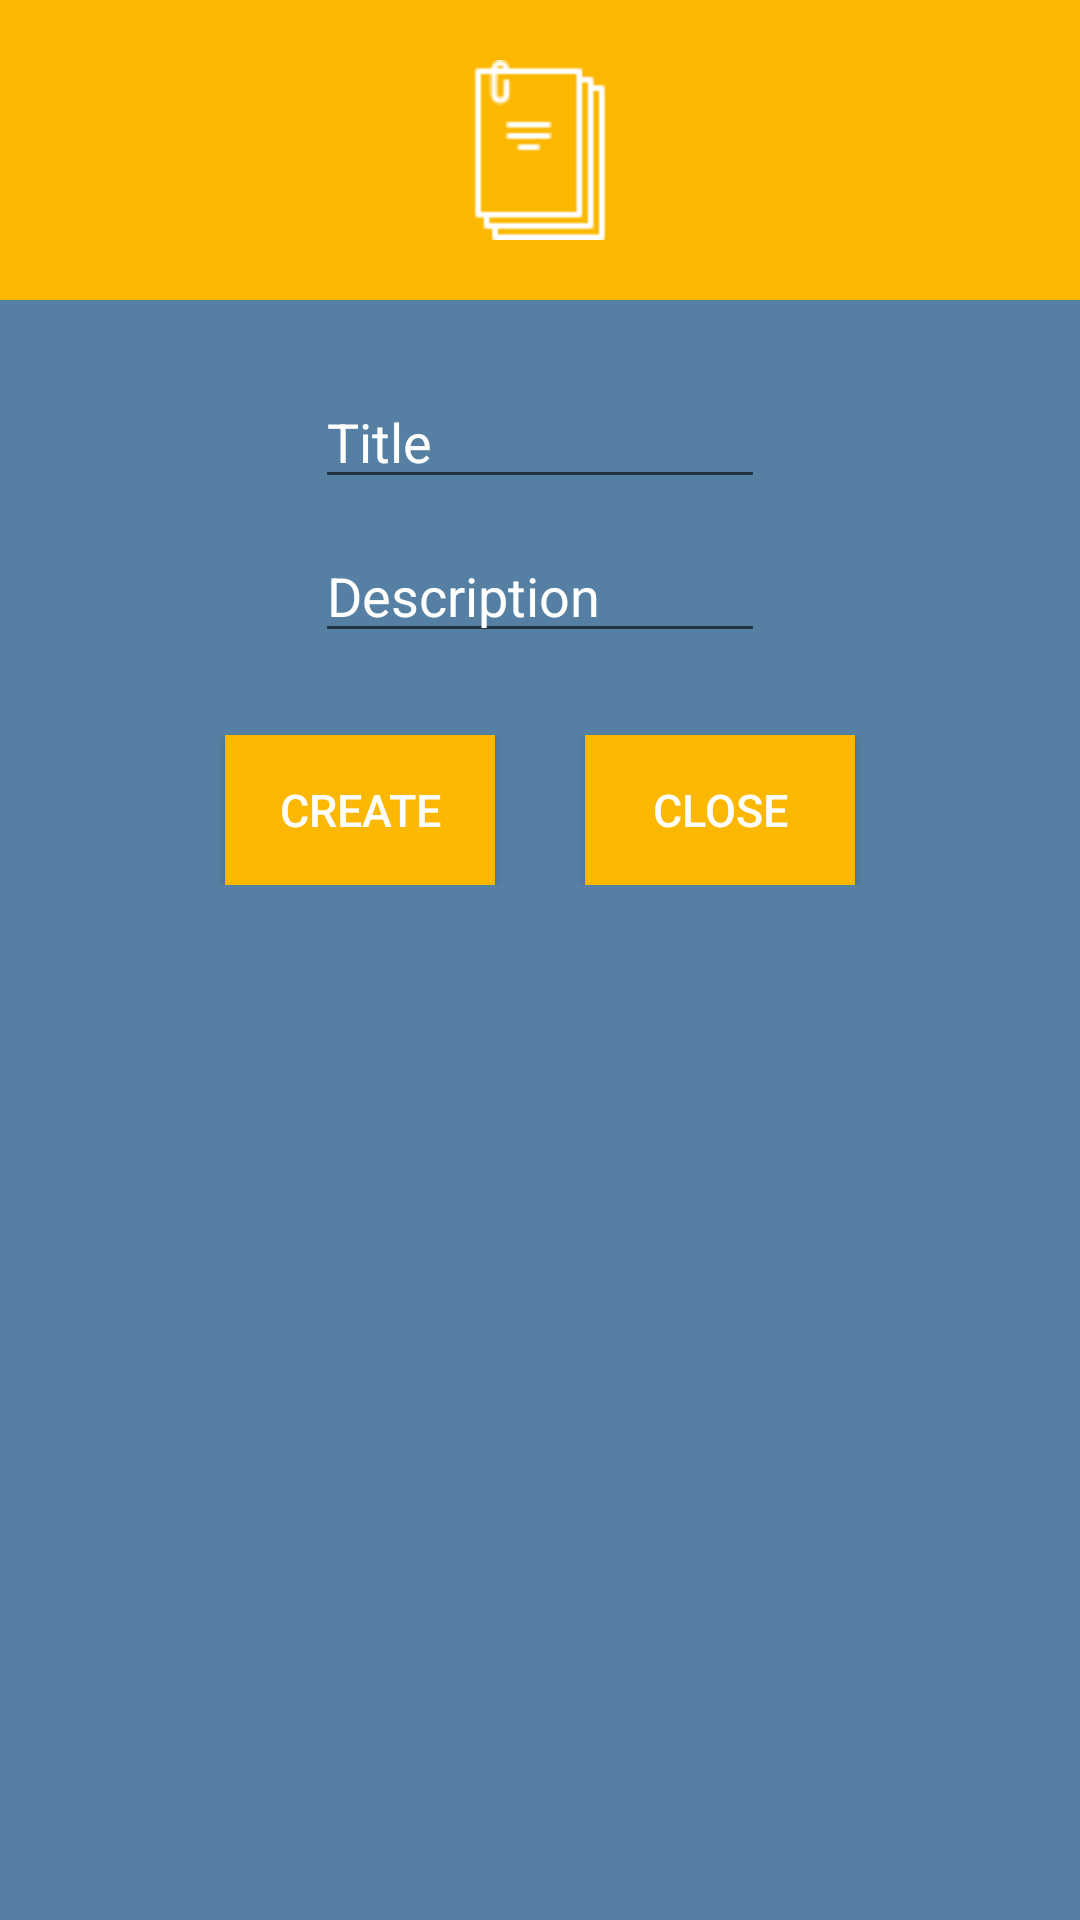

Android layout source for this screen:
<!-- AndroidManifest.xml: application theme MyMaterialTheme -->
<!-- res/layout/dialog_create_story.xml -->
<?xml version="1.0" encoding="utf-8"?>
<LinearLayout
    xmlns:android="http://schemas.android.com/apk/res/android"
    android:layout_width="260dp"
    android:layout_height="330dp"
    android:orientation="vertical"
    android:background="@color/bgColorBtn"
    >

    <LinearLayout
        android:id="@+id/header"
        android:layout_width="match_parent"
        android:layout_height="100dp"
        android:layout_alignParentBottom="true"
        android:layout_alignParentLeft="true"
        android:layout_alignParentStart="true"
        android:layout_marginBottom="22dp"
        android:background="@color/bgAttantion"
        android:gravity="center">

        <ImageView
            android:layout_width="60dp"
            android:layout_height="60dp"
            android:background="@drawable/scrip_white" />

    </LinearLayout>


    <LinearLayout
        android:id="@+id/rl"
        android:orientation="vertical"
        android:layout_width="match_parent"
        android:layout_height="110dp"
        android:layout_marginTop="3dp"
        android:gravity="center_horizontal">

        <EditText

            android:id="@+id/editDialogTitle"
            android:layout_width="150dp"
            android:layout_height="wrap_content"
            android:drawablePadding="10dp"
            android:hint="Title"
            android:textColorHint="@android:color/white"
            android:textColor="@android:color/white"
            android:inputType="textPersonName" />

        <EditText
            android:id="@+id/editDialogDescription"
            android:layout_width="150dp"
            android:textColorHint="@android:color/white"
            android:textColor="@android:color/white"
            android:layout_height="wrap_content"
            android:layout_marginTop="10dp"
            android:drawablePadding="10dp"
            android:hint="Description"
            />

    </LinearLayout>


    <LinearLayout
        android:layout_width="match_parent"
        android:layout_height="wrap_content"
        android:layout_below="@+id/rl"
        android:layout_marginTop="10dp"
        android:gravity="center">

        <Button
            android:id="@+id/btnDialogCreate"
            android:layout_width="90dp"
            android:layout_height="50dp"
            android:layout_marginRight="30dp"
            android:background="@drawable/button_create"
            android:text="Create"
            android:textColor="@android:color/white"
            android:textSize="15dp" />


        <Button
            android:id="@+id/btnDialogClose"
            android:layout_width="90dp"
            android:layout_height="50dp"
            android:layout_toRightOf="@+id/btn"
            android:background="@drawable/button_close"
            android:text="Close"
            android:textColor="@android:color/white"
            android:textSize="15dp" />


    </LinearLayout>



</LinearLayout>
<!-- resources referenced by this layout -->
<resources>
  <color name="bgAttantion">#fcb700</color>
  <color name="bgColorBtn">#5580a3</color>
  <!-- drawable button_close (drawable) -->
  <?xml version="1.0" encoding="utf-8"?>
  <selector
      xmlns:android="http://schemas.android.com/apk/res/android">
      <item
          android:state_pressed="true">
          <shape android:shape="rectangle">
              <solid android:color="@color/bgNo"/>
          </shape>
      </item>
      <item
          android:state_pressed="false">
          <shape android:shape="rectangle"  >
              <solid android:color="@color/bgAttantion"/>
          </shape>
      </item>
  </selector>
  <!-- drawable button_create (drawable) -->
  <?xml version="1.0" encoding="utf-8"?>
  <selector
      xmlns:android="http://schemas.android.com/apk/res/android">
      <item
          android:state_pressed="true">
          <shape android:shape="rectangle">
              <solid android:color="#4C5"/>
          </shape>
      </item>
      <item
          android:state_pressed="false">
          <shape android:shape="rectangle"  >
              <solid android:color="@color/bgAttantion"/>
          </shape>
      </item>
  </selector>
  <!-- drawable scrip_white: png bitmap (drawable, 662 bytes) -->
  <style name="MyMaterialTheme" parent="MyMaterialTheme.Base">
  
      </style>
  <color name="bgNo">#dc4a5c</color>
  <style name="MyMaterialTheme.Base" parent="Theme.AppCompat.Light.DarkActionBar">
          <item name="windowNoTitle">true</item>
          <item name="windowActionBar">false</item>
          <item name="colorPrimary">@color/colorPrimary</item>
          <item name="colorPrimaryDark">@color/colorPrimaryDark</item>
          <item name="colorAccent">#000000</item>
      </style>
  <color name="colorPrimary">#3F51B5</color>
  <color name="colorPrimaryDark">#303F9F</color>
</resources>
